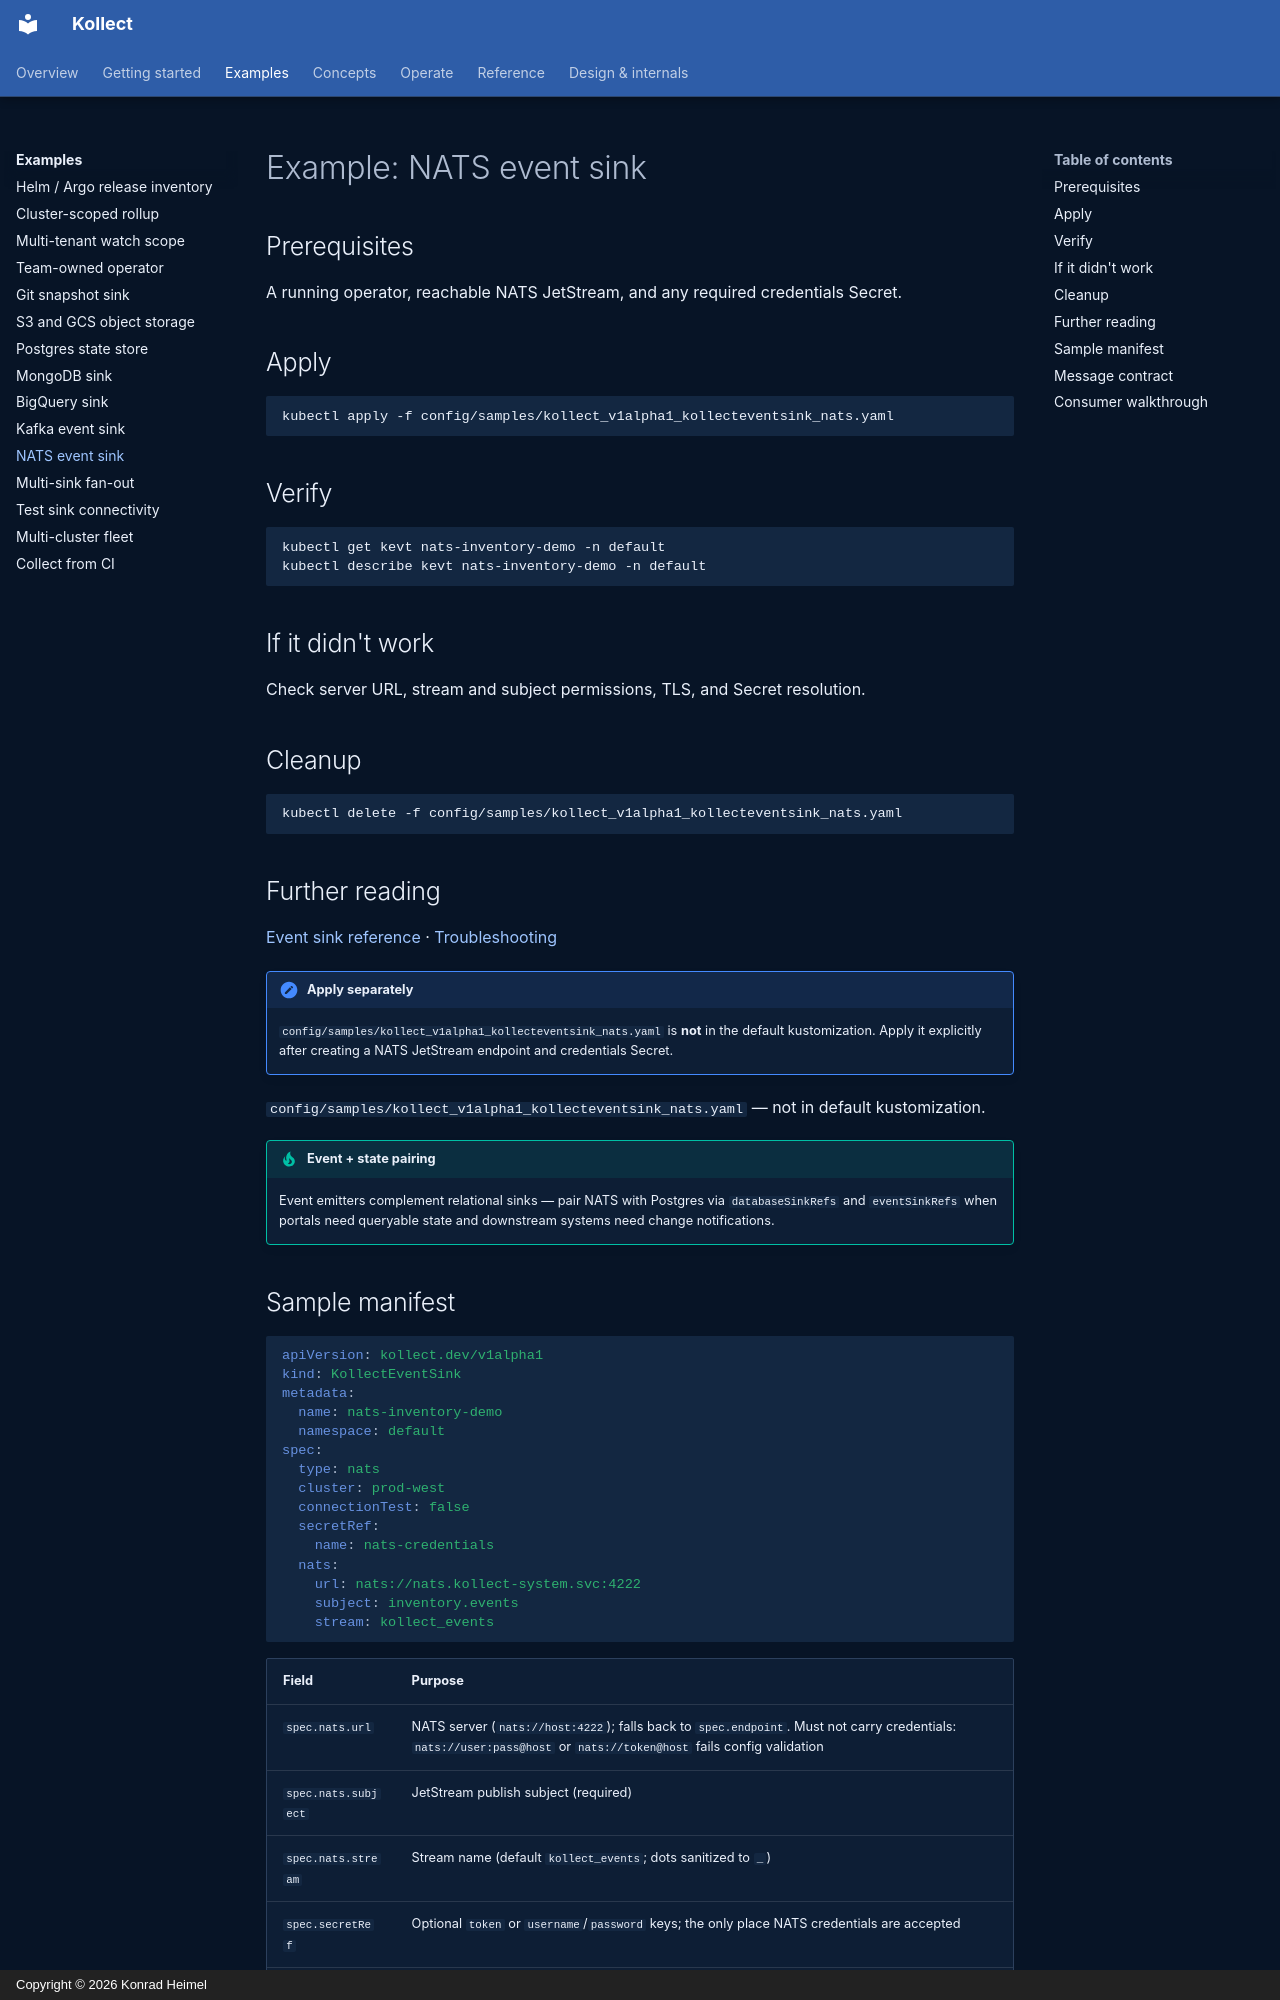

repository: PlatformRelay/Kollect · page: examples/nats-event-sink/index.html · generator: mkdocs · copyright: Copyright © 2026 Konrad Heimel

# Example: NATS event sink

## Prerequisites

A running operator, reachable NATS JetStream, and any required credentials Secret.

## Apply

```sh
kubectl apply -f config/samples/kollect_v1alpha1_kollecteventsink_nats.yaml
```

## Verify

```sh
kubectl get kevt nats-inventory-demo -n default
kubectl describe kevt nats-inventory-demo -n default
```

## If it didn't work

Check server URL, stream and subject permissions, TLS, and Secret resolution.

## Cleanup

```sh
kubectl delete -f config/samples/kollect_v1alpha1_kollecteventsink_nats.yaml
```

## Further reading

[Event sink reference](../crds/kollecteventsink.md) · [Troubleshooting](../operator-manual/troubleshooting.md)

!!! note "Apply separately"
    `config/samples/kollect_v1alpha1_kollecteventsink_nats.yaml` is **not** in the default kustomization.
    Apply it explicitly after creating a NATS JetStream endpoint and credentials Secret.

`config/samples/kollect_v1alpha1_kollecteventsink_nats.yaml` — not in default kustomization.

!!! tip "Event + state pairing"
    Event emitters complement relational sinks — pair NATS with Postgres via `databaseSinkRefs` and
    `eventSinkRefs` when portals need queryable state and downstream systems need change notifications.

## Sample manifest

```yaml
apiVersion: kollect.dev/v1alpha1
kind: KollectEventSink
metadata:
  name: nats-inventory-demo
  namespace: default
spec:
  type: nats
  cluster: prod-west
  connectionTest: false
  secretRef:
    name: nats-credentials
  nats:
    url: nats://nats.kollect-system.svc:4222
    subject: inventory.events
    stream: kollect_events
```

| Field | Purpose |
| --- | --- |
| `spec.nats.url` | NATS server (`nats://host:4222`); falls back to `spec.endpoint`. Must not carry credentials: `nats://user:pass@host` or `nats://token@host` fails config validation |
| `spec.nats.subject` | JetStream publish subject (required) |
| `spec.nats.stream` | Stream name (default `kollect_events`; dots sanitized to `_`) |
| `spec.secretRef` | Optional `token` or `username`/`password` keys; the only place NATS credentials are accepted |
| `spec.cluster` | Cluster label embedded in each event envelope |

Event emitter role ([ADR-0401](../adr/0401-sink-taxonomy-state-vs-stream.md)). Pair with Postgres via
`databaseSinkRefs` + `eventSinkRefs` on the same `KollectInventory`.
